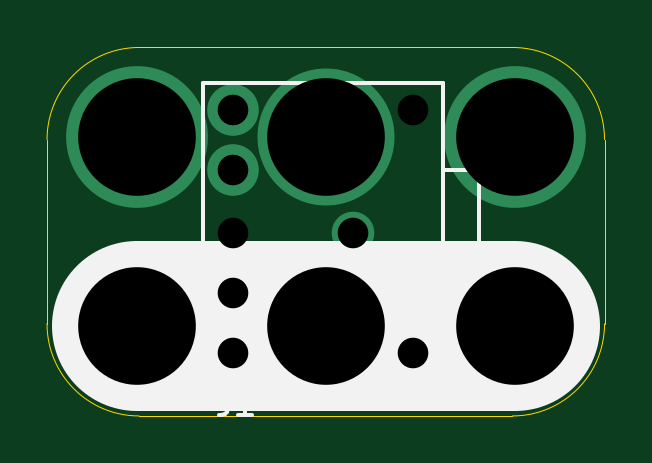
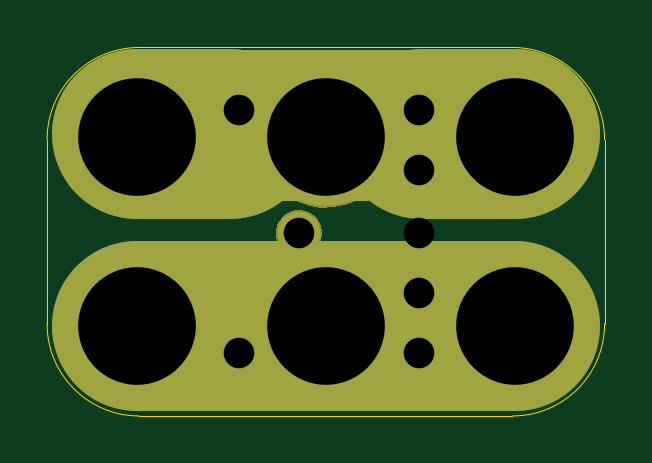
Circuit board: 10 layer files. Board 23.6 x 15.6 mm.
- bottom_copper: 2x3-Stereo-Headphone-Jack-B.Cu.gbl (1504 bytes)
- bottom_mask: 2x3-Stereo-Headphone-Jack-B.Mask.gbs (13211 bytes)
- paste: 2x3-Stereo-Headphone-Jack-B.Paste.gbp (483 bytes)
- bottom_silk: 2x3-Stereo-Headphone-Jack-B.SilkS.gbo (1090 bytes)
- outline: 2x3-Stereo-Headphone-Jack-Edge.Cuts.gko (978 bytes)
- top_copper: 2x3-Stereo-Headphone-Jack-F.Cu.gtl (1263 bytes)
- top_mask: 2x3-Stereo-Headphone-Jack-F.Mask.gts (488 bytes)
- paste: 2x3-Stereo-Headphone-Jack-F.Paste.gtp (483 bytes)
- top_silk: 2x3-Stereo-Headphone-Jack-F.SilkS.gto (1248 bytes)
- drill: 2x3-Stereo-Headphone-Jack.xln (452 bytes)

=== bottom_copper: 2x3-Stereo-Headphone-Jack-B.Cu.gbl ===
%TF.GenerationSoftware,KiCad,Pcbnew,4.0.5-e0-6337~49~ubuntu16.04.1*%
%TF.CreationDate,2017-04-26T11:52:08-07:00*%
%TF.ProjectId,2x3-Stereo-Headphone-Jack,3278332D53746572656F2D4865616470,1.0*%
%TF.FileFunction,Copper,L2,Bot,Signal*%
%FSLAX46Y46*%
G04 Gerber Fmt 4.6, Leading zero omitted, Abs format (unit mm)*
G04 Created by KiCad (PCBNEW 4.0.5-e0-6337~49~ubuntu16.04.1) date Wed Apr 26 11:52:08 2017*
%MOMM*%
%LPD*%
G01*
G04 APERTURE LIST*
%ADD10C,0.350000*%
%ADD11C,7.200000*%
%ADD12C,6.400000*%
%ADD13C,6.000000*%
%ADD14C,5.800000*%
%ADD15C,2.184400*%
%ADD16C,1.803400*%
%ADD17C,0.350000*%
G04 APERTURE END LIST*
D10*
D11*
X21994400Y-44094400D02*
X5994400Y-44094400D01*
D12*
X18185400Y-35585400D02*
X9930400Y-35585400D01*
D11*
X9929400Y-35967400D02*
X5993400Y-35966400D01*
X21994400Y-35967400D02*
X18058400Y-35966400D01*
D13*
X5994400Y-44094400D03*
X5994400Y-36094400D03*
X21994400Y-36094400D03*
X21994400Y-44094400D03*
D14*
X13994400Y-36094400D03*
D13*
X13994400Y-44094400D03*
D15*
X10057400Y-45237400D03*
X10057400Y-42697400D03*
X10057400Y-37490400D03*
X10057400Y-34950400D03*
D16*
X15137400Y-40157400D03*
D17*
X5994400Y-44094400D03*
X5994400Y-36094400D03*
X21994400Y-36094400D03*
X21994400Y-44094400D03*
X13994400Y-36094400D03*
X13994400Y-44094400D03*
X10057400Y-45237400D03*
X10057400Y-42697400D03*
X10057400Y-40157400D03*
X10057400Y-37490400D03*
X10057400Y-34950400D03*
X15137400Y-40157400D03*
X15137400Y-45237400D03*
X17677400Y-45237400D03*
X15137400Y-34950400D03*
X17677400Y-34950400D03*
M02*

=== bottom_mask: 2x3-Stereo-Headphone-Jack-B.Mask.gbs (13211 bytes, source omitted) ===
=== paste: 2x3-Stereo-Headphone-Jack-B.Paste.gbp ===
%TF.GenerationSoftware,KiCad,Pcbnew,4.0.5-e0-6337~49~ubuntu16.04.1*%
%TF.CreationDate,2017-04-26T11:52:08-07:00*%
%TF.ProjectId,2x3-Stereo-Headphone-Jack,3278332D53746572656F2D4865616470,1.0*%
%TF.FileFunction,Paste,Bot*%
%FSLAX46Y46*%
G04 Gerber Fmt 4.6, Leading zero omitted, Abs format (unit mm)*
G04 Created by KiCad (PCBNEW 4.0.5-e0-6337~49~ubuntu16.04.1) date Wed Apr 26 11:52:08 2017*
%MOMM*%
%LPD*%
G01*
G04 APERTURE LIST*
%ADD10C,0.350000*%
G04 APERTURE END LIST*
D10*
M02*

=== bottom_silk: 2x3-Stereo-Headphone-Jack-B.SilkS.gbo ===
%TF.GenerationSoftware,KiCad,Pcbnew,4.0.5-e0-6337~49~ubuntu16.04.1*%
%TF.CreationDate,2017-04-26T11:52:08-07:00*%
%TF.ProjectId,2x3-Stereo-Headphone-Jack,3278332D53746572656F2D4865616470,1.0*%
%TF.FileFunction,Legend,Bot*%
%FSLAX46Y46*%
G04 Gerber Fmt 4.6, Leading zero omitted, Abs format (unit mm)*
G04 Created by KiCad (PCBNEW 4.0.5-e0-6337~49~ubuntu16.04.1) date Wed Apr 26 11:52:08 2017*
%MOMM*%
%LPD*%
G01*
G04 APERTURE LIST*
%ADD10C,0.350000*%
%ADD11C,7.200000*%
%ADD12C,6.400000*%
%ADD13C,6.152400*%
%ADD14C,5.952400*%
%ADD15C,2.336800*%
%ADD16C,1.955800*%
G04 APERTURE END LIST*
D10*
%LPC*%
D11*
X21994400Y-35967400D02*
X18058400Y-35966400D01*
X21994400Y-44094400D02*
X5994400Y-44094400D01*
X9929400Y-35967400D02*
X5993400Y-35966400D01*
D12*
X18185400Y-35585400D02*
X9930400Y-35585400D01*
D13*
X5994400Y-44094400D03*
X5994400Y-36094400D03*
X21994400Y-36094400D03*
X21994400Y-44094400D03*
D14*
X13994400Y-36094400D03*
D13*
X13994400Y-44094400D03*
D15*
X10057400Y-45237400D03*
X10057400Y-42697400D03*
X10057400Y-37490400D03*
X10057400Y-34950400D03*
D16*
X15137400Y-40157400D03*
M02*

=== outline: 2x3-Stereo-Headphone-Jack-Edge.Cuts.gko ===
%TF.GenerationSoftware,KiCad,Pcbnew,4.0.5-e0-6337~49~ubuntu16.04.1*%
%TF.CreationDate,2017-04-26T11:52:08-07:00*%
%TF.ProjectId,2x3-Stereo-Headphone-Jack,3278332D53746572656F2D4865616470,1.0*%
%TF.FileFunction,Profile,NP*%
%FSLAX46Y46*%
G04 Gerber Fmt 4.6, Leading zero omitted, Abs format (unit mm)*
G04 Created by KiCad (PCBNEW 4.0.5-e0-6337~49~ubuntu16.04.1) date Wed Apr 26 11:52:08 2017*
%MOMM*%
%LPD*%
G01*
G04 APERTURE LIST*
%ADD10C,0.350000*%
%ADD11C,0.040640*%
G04 APERTURE END LIST*
D10*
D11*
X21894400Y-32294400D02*
X6094400Y-32294400D01*
X21894400Y-47894400D02*
X6094400Y-47894400D01*
X25794400Y-43994400D02*
X25794400Y-36194400D01*
X2194400Y-43994400D02*
X2194400Y-36194400D01*
X25794400Y-36194400D02*
G75*
G03X21894400Y-32294400I-3900000J0D01*
G01*
X21894400Y-47894400D02*
G75*
G03X25794400Y-43994400I0J3900000D01*
G01*
X2194400Y-43994400D02*
G75*
G03X6094400Y-47894400I3900000J0D01*
G01*
X6094400Y-32294400D02*
G75*
G03X2194400Y-36194400I0J-3900000D01*
G01*
M02*

=== top_copper: 2x3-Stereo-Headphone-Jack-F.Cu.gtl ===
%TF.GenerationSoftware,KiCad,Pcbnew,4.0.5-e0-6337~49~ubuntu16.04.1*%
%TF.CreationDate,2017-04-26T11:52:08-07:00*%
%TF.ProjectId,2x3-Stereo-Headphone-Jack,3278332D53746572656F2D4865616470,1.0*%
%TF.FileFunction,Copper,L1,Top,Signal*%
%FSLAX46Y46*%
G04 Gerber Fmt 4.6, Leading zero omitted, Abs format (unit mm)*
G04 Created by KiCad (PCBNEW 4.0.5-e0-6337~49~ubuntu16.04.1) date Wed Apr 26 11:52:08 2017*
%MOMM*%
%LPD*%
G01*
G04 APERTURE LIST*
%ADD10C,0.350000*%
%ADD11C,6.000000*%
%ADD12C,5.800000*%
%ADD13C,2.184400*%
%ADD14C,1.803400*%
%ADD15C,0.350000*%
G04 APERTURE END LIST*
D10*
D11*
X5994400Y-44094400D03*
X5994400Y-36094400D03*
X21994400Y-36094400D03*
X21994400Y-44094400D03*
D12*
X13994400Y-36094400D03*
D11*
X13994400Y-44094400D03*
D13*
X10057400Y-45237400D03*
X10057400Y-42697400D03*
X10057400Y-37490400D03*
X10057400Y-34950400D03*
D14*
X15137400Y-40157400D03*
D15*
X5994400Y-44094400D03*
X5994400Y-36094400D03*
X21994400Y-36094400D03*
X21994400Y-44094400D03*
X13994400Y-36094400D03*
X13994400Y-44094400D03*
X10057400Y-45237400D03*
X10057400Y-42697400D03*
X10057400Y-40157400D03*
X10057400Y-37490400D03*
X10057400Y-34950400D03*
X15137400Y-40157400D03*
X15137400Y-45237400D03*
X17677400Y-45237400D03*
X15137400Y-34950400D03*
X17677400Y-34950400D03*
M02*

=== top_mask: 2x3-Stereo-Headphone-Jack-F.Mask.gts ===
%TF.GenerationSoftware,KiCad,Pcbnew,4.0.5-e0-6337~49~ubuntu16.04.1*%
%TF.CreationDate,2017-04-26T11:52:08-07:00*%
%TF.ProjectId,2x3-Stereo-Headphone-Jack,3278332D53746572656F2D4865616470,1.0*%
%TF.FileFunction,Soldermask,Top*%
%FSLAX46Y46*%
G04 Gerber Fmt 4.6, Leading zero omitted, Abs format (unit mm)*
G04 Created by KiCad (PCBNEW 4.0.5-e0-6337~49~ubuntu16.04.1) date Wed Apr 26 11:52:08 2017*
%MOMM*%
%LPD*%
G01*
G04 APERTURE LIST*
%ADD10C,0.350000*%
G04 APERTURE END LIST*
D10*
M02*

=== paste: 2x3-Stereo-Headphone-Jack-F.Paste.gtp ===
%TF.GenerationSoftware,KiCad,Pcbnew,4.0.5-e0-6337~49~ubuntu16.04.1*%
%TF.CreationDate,2017-04-26T11:52:08-07:00*%
%TF.ProjectId,2x3-Stereo-Headphone-Jack,3278332D53746572656F2D4865616470,1.0*%
%TF.FileFunction,Paste,Top*%
%FSLAX46Y46*%
G04 Gerber Fmt 4.6, Leading zero omitted, Abs format (unit mm)*
G04 Created by KiCad (PCBNEW 4.0.5-e0-6337~49~ubuntu16.04.1) date Wed Apr 26 11:52:08 2017*
%MOMM*%
%LPD*%
G01*
G04 APERTURE LIST*
%ADD10C,0.350000*%
G04 APERTURE END LIST*
D10*
M02*

=== top_silk: 2x3-Stereo-Headphone-Jack-F.SilkS.gto ===
%TF.GenerationSoftware,KiCad,Pcbnew,4.0.5-e0-6337~49~ubuntu16.04.1*%
%TF.CreationDate,2017-04-26T11:52:08-07:00*%
%TF.ProjectId,2x3-Stereo-Headphone-Jack,3278332D53746572656F2D4865616470,1.0*%
%TF.FileFunction,Legend,Top*%
%FSLAX46Y46*%
G04 Gerber Fmt 4.6, Leading zero omitted, Abs format (unit mm)*
G04 Created by KiCad (PCBNEW 4.0.5-e0-6337~49~ubuntu16.04.1) date Wed Apr 26 11:52:08 2017*
%MOMM*%
%LPD*%
G01*
G04 APERTURE LIST*
%ADD10C,0.350000*%
%ADD11C,7.200000*%
%ADD12C,0.152400*%
%ADD13C,0.150000*%
G04 APERTURE END LIST*
D10*
D11*
X21994400Y-44094400D02*
X5994400Y-44094400D01*
D12*
X20471400Y-37490400D02*
X18947400Y-37490400D01*
X18947400Y-42697400D02*
X20471400Y-42697400D01*
X18947400Y-33807400D02*
X8787400Y-33807400D01*
X18947400Y-46507400D02*
X18947400Y-33807400D01*
X8787400Y-46507400D02*
X18947400Y-46507400D01*
X8787400Y-33807400D02*
X8787400Y-46507400D01*
X20471400Y-42697400D02*
X20471400Y-37617400D01*
D13*
X9851067Y-46848781D02*
X9851067Y-47563067D01*
X9803447Y-47705924D01*
X9708209Y-47801162D01*
X9565352Y-47848781D01*
X9470114Y-47848781D01*
X10851067Y-47848781D02*
X10279638Y-47848781D01*
X10565352Y-47848781D02*
X10565352Y-46848781D01*
X10470114Y-46991638D01*
X10374876Y-47086876D01*
X10279638Y-47134495D01*
%LPC*%
M02*

=== drill: 2x3-Stereo-Headphone-Jack.xln ===
M48
;DRILL file {KiCad 4.0.5-e0-6337~49~ubuntu16.04.1} date Wed Apr 26 11:52:08 2017
;FORMAT={-:-/ absolute / metric / decimal}
FMAT,2
METRIC,TZ
T1C1.295
T2C4.980
T3C1.295
%
G90
G05
M71
T1
X10.057Y-34.95
X10.057Y-37.49
X10.057Y-42.697
X10.057Y-45.237
X15.137Y-40.157
T2
X5.994Y-36.094
X5.994Y-44.094
X13.994Y-36.094
X13.994Y-44.094
X21.994Y-36.094
X21.994Y-44.094
T3
X10.057Y-40.157
X15.137Y-34.95
X15.137Y-45.237
X17.677Y-34.95
X17.677Y-45.237
T0
M30

